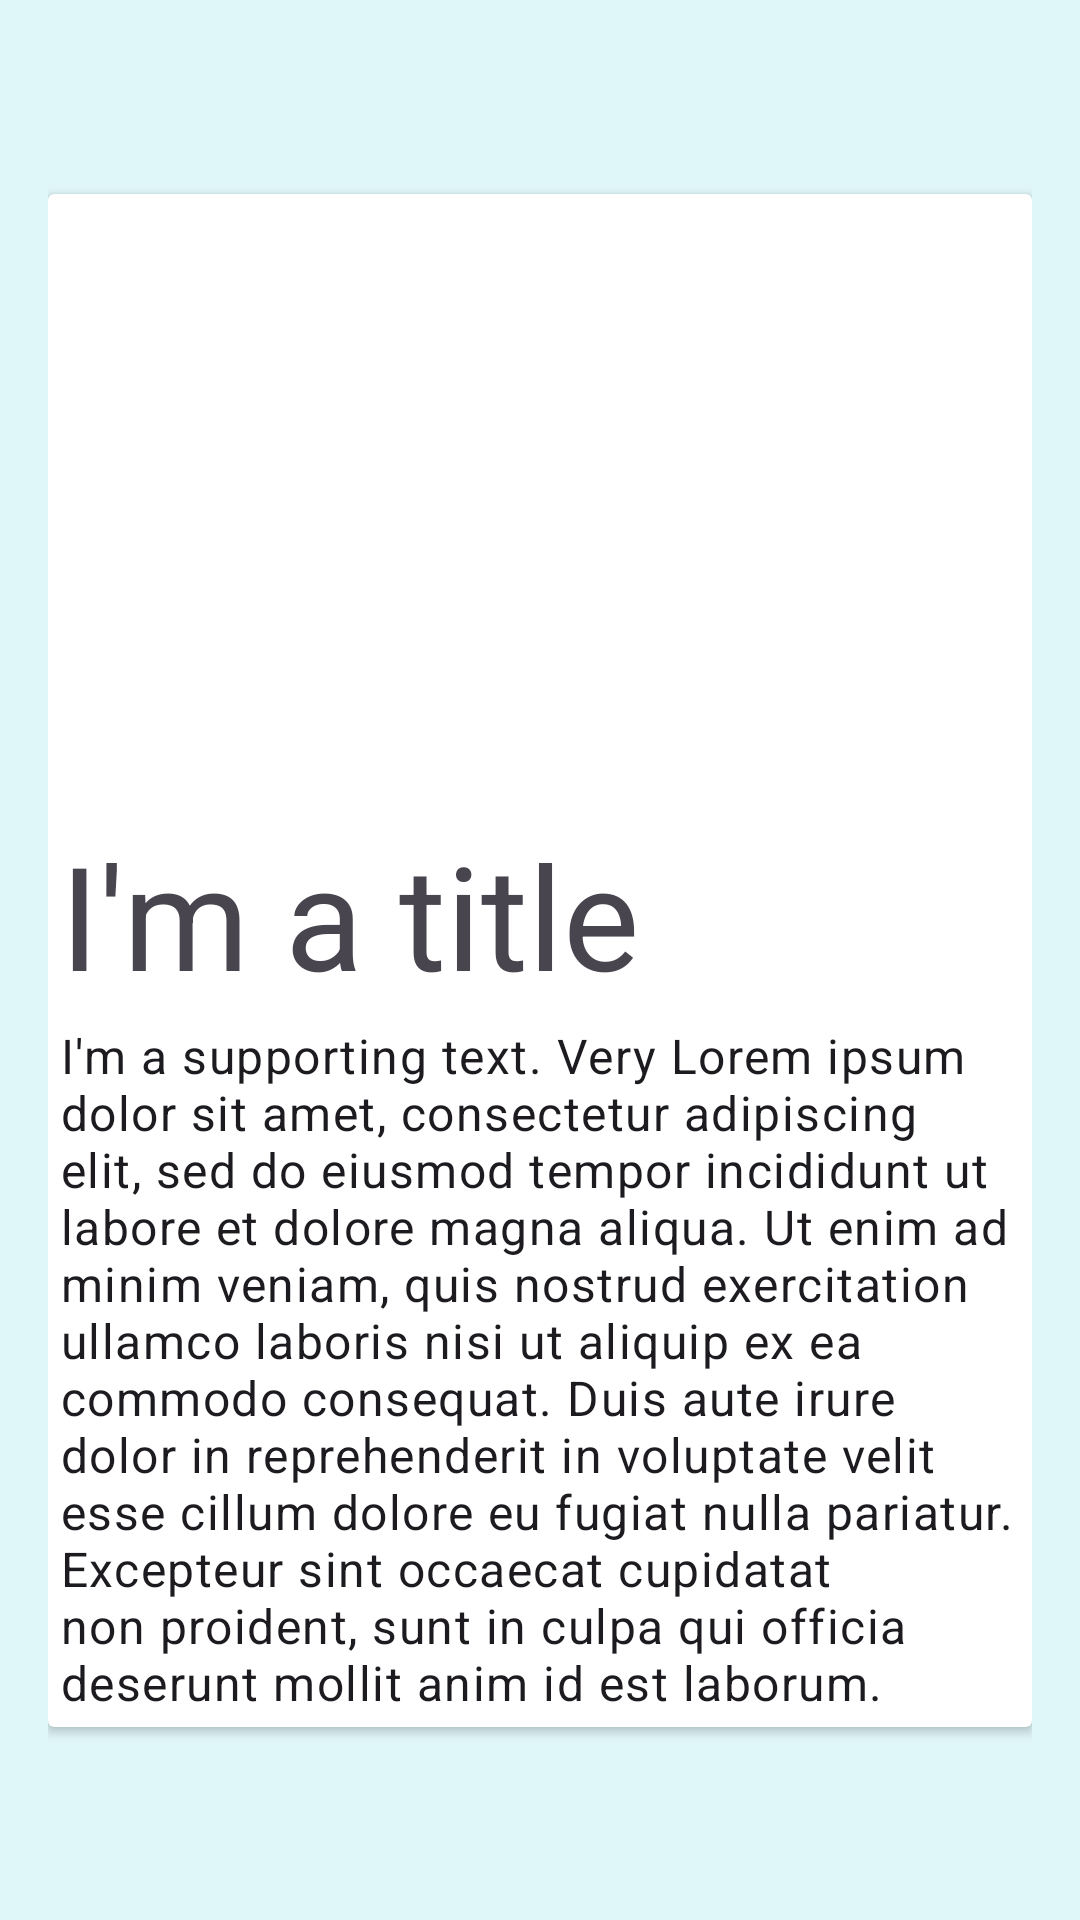

Android layout source for this screen:
<!-- AndroidManifest.xml: application theme Theme.NYTimesApp -->
<!-- res/layout/news_card_2.xml -->
<?xml version="1.0" encoding="utf-8"?>
<androidx.constraintlayout.widget.ConstraintLayout xmlns:android="http://schemas.android.com/apk/res/android"
    xmlns:app="http://schemas.android.com/apk/res-auto"
    android:layout_width="match_parent"
    android:layout_height="match_parent"
    android:background="#E0F7FA"
    android:padding="16dp">

    <androidx.cardview.widget.CardView
        android:layout_width="match_parent"
        android:layout_height="wrap_content"
        app:layout_constraintBottom_toBottomOf="parent"
        app:layout_constraintEnd_toEndOf="parent"
        app:layout_constraintStart_toStartOf="parent"
        app:layout_constraintTop_toTopOf="parent">

        <androidx.constraintlayout.widget.ConstraintLayout
            android:layout_width="match_parent"
            android:layout_height="match_parent"
            android:padding="4dp">

            <ImageView
                android:id="@+id/header_image"
                android:layout_width="match_parent"
                android:layout_height="200dp"
                android:src="@mipmap/ic_launcher"
                app:layout_constraintEnd_toEndOf="parent"
                app:layout_constraintStart_toStartOf="parent"
                app:layout_constraintTop_toTopOf="parent" />

            <TextView
                android:id="@+id/rvTitle"
                style="@style/TextAppearance.MaterialComponents.Headline3"
                android:layout_width="match_parent"
                android:layout_height="wrap_content"
                android:layout_marginTop="4dp"
                android:text="I'm a title"
                app:layout_constraintEnd_toEndOf="parent"
                app:layout_constraintStart_toStartOf="parent"
                app:layout_constraintTop_toBottomOf="@id/header_image" />

            <TextView
                android:id="@+id/rvDesc"
                style="@style/TextAppearance.MaterialComponents.Body1"
                android:layout_width="match_parent"
                android:layout_height="wrap_content"
                android:layout_marginTop="4dp"
                android:text="I'm a supporting text. Very Lorem ipsum dolor sit amet, consectetur adipiscing elit, sed do eiusmod tempor incididunt ut labore et dolore magna aliqua. Ut enim ad minim veniam, quis nostrud exercitation ullamco laboris nisi ut aliquip ex ea commodo consequat. Duis aute irure dolor in reprehenderit in voluptate velit esse cillum dolore eu fugiat nulla pariatur. Excepteur sint occaecat cupidatat non proident, sunt in culpa qui officia deserunt mollit anim id est laborum."
                app:layout_constraintEnd_toEndOf="parent"
                app:layout_constraintStart_toStartOf="parent"
                app:layout_constraintTop_toBottomOf="@id/rvTitle" />

        </androidx.constraintlayout.widget.ConstraintLayout>
    </androidx.cardview.widget.CardView>
</androidx.constraintlayout.widget.ConstraintLayout>
<!-- resources referenced by this layout -->
<resources>
  <style name="Theme.NYTimesApp" parent="Base.Theme.NYTimesApp" />
  <style name="Base.Theme.NYTimesApp" parent="Theme.Material3.DayNight.NoActionBar">
          
          
      </style>
</resources>
